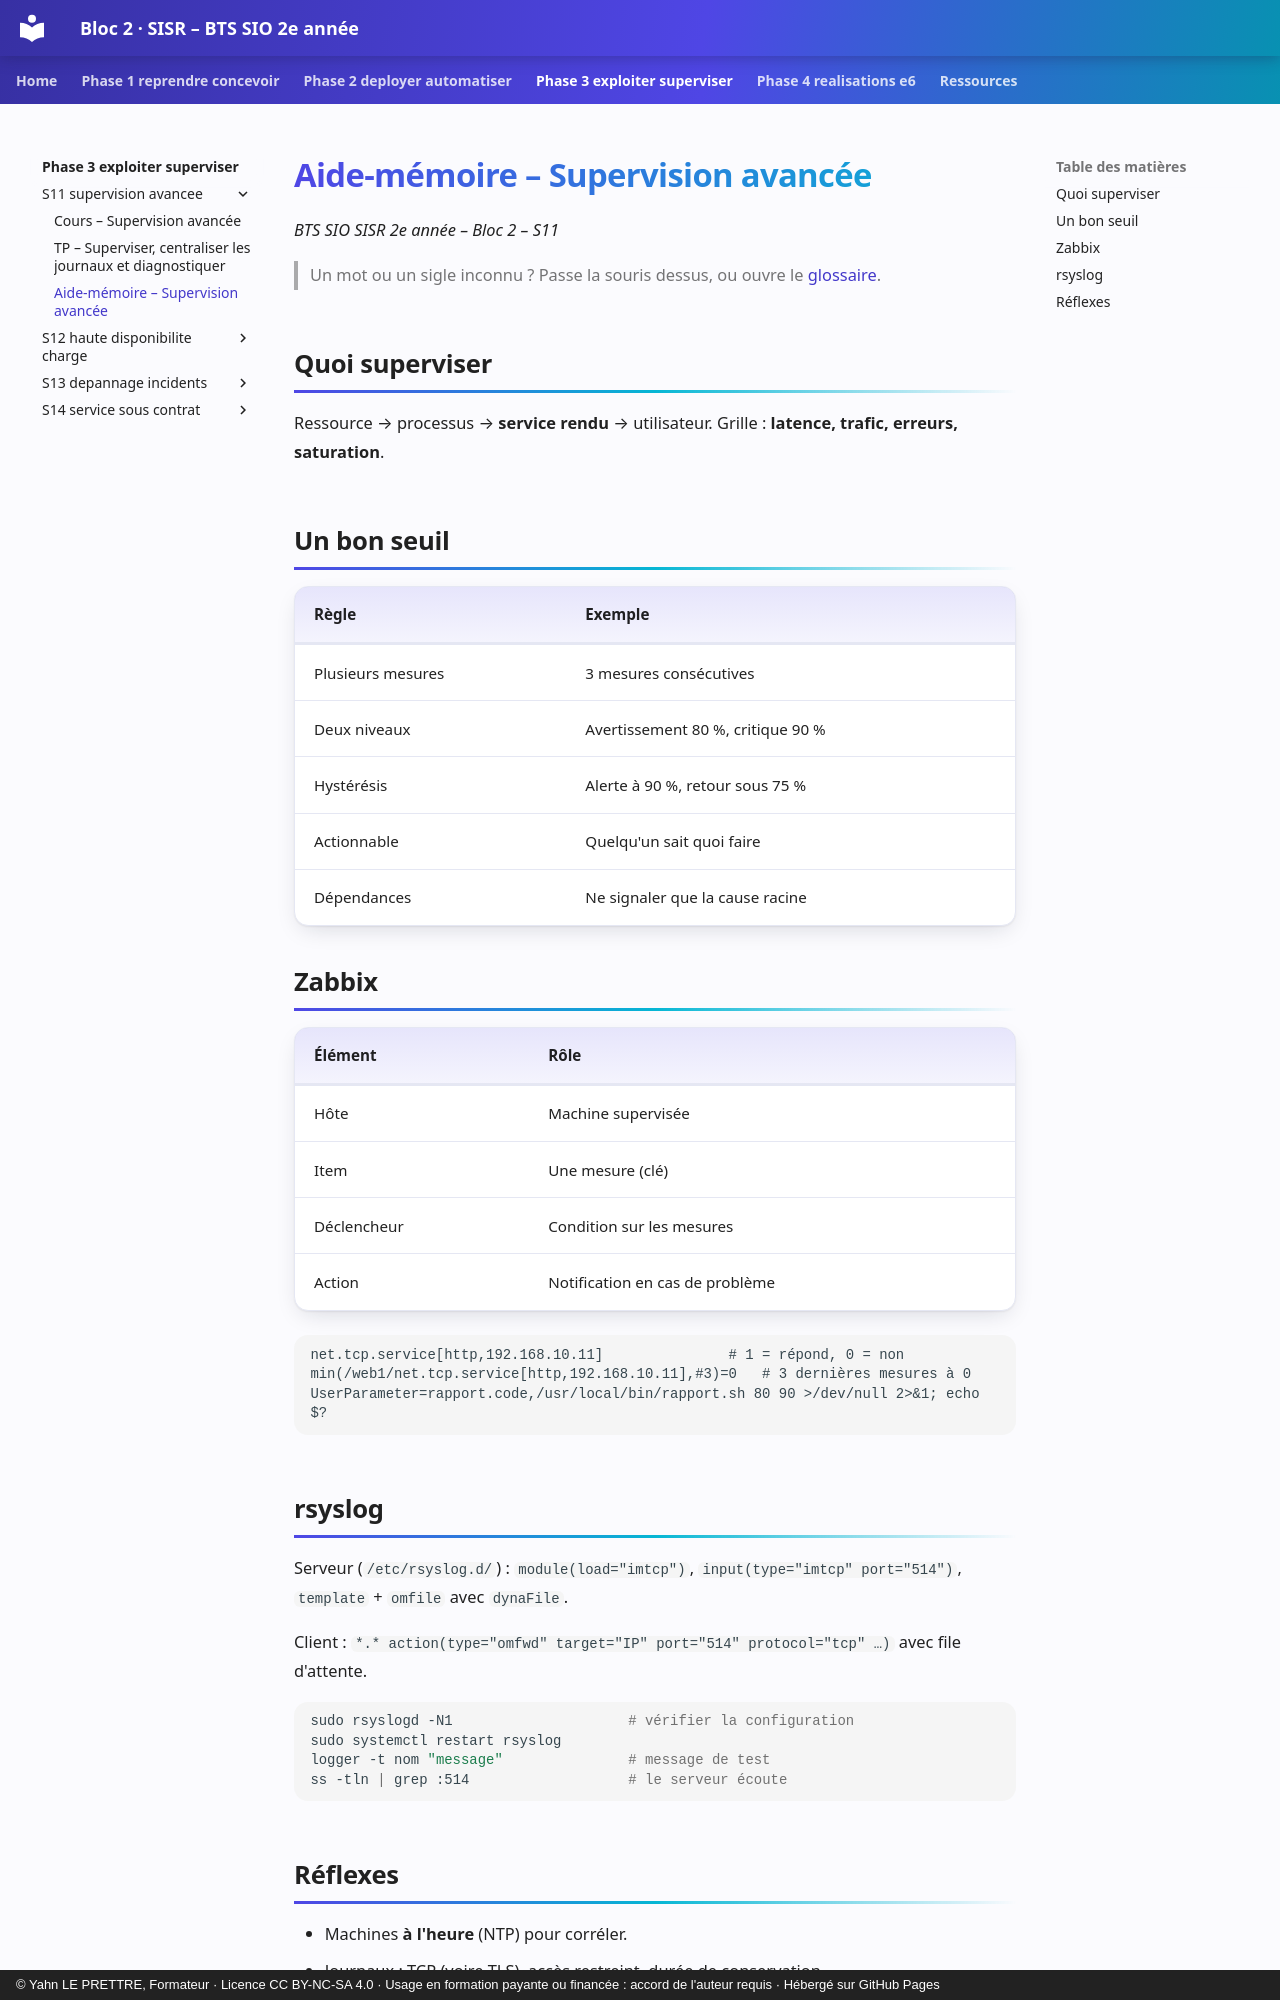

repository: YahnLP/bts2-sio-sisr-bloc2 · page: phase-3-exploiter-superviser/S11-supervision-avancee/03-aide-memoire/index.html · generator: mkdocs · copyright: © Yahn LE PRETTRE, Formateur · Licence CC BY-NC-SA 4.0 · Usage en formation payante ou financée : accord de l'auteur requis · Hébergé sur GitHub Pages

# Aide-mémoire – Supervision avancée

*BTS SIO SISR 2e année – Bloc 2 – S11*

> Un mot ou un sigle inconnu ? Passe la souris dessus, ou ouvre le [glossaire](../../ressources/glossaire.md).

## Quoi superviser

Ressource → processus → **service rendu** → utilisateur. Grille : **latence, trafic, erreurs, saturation**.

## Un bon seuil

| Règle | Exemple |
|---|---|
| Plusieurs mesures | 3 mesures consécutives |
| Deux niveaux | Avertissement 80 %, critique 90 % |
| Hystérésis | Alerte à 90 %, retour sous 75 % |
| Actionnable | Quelqu'un sait quoi faire |
| Dépendances | Ne signaler que la cause racine |

## Zabbix

| Élément | Rôle |
|---|---|
| Hôte | Machine supervisée |
| Item | Une mesure (clé) |
| Déclencheur | Condition sur les mesures |
| Action | Notification en cas de problème |

```text
net.tcp.service[http,192.168.10.11]               # 1 = répond, 0 = non
min(/web1/net.tcp.service[http,192.168.10.11],#3)=0   # 3 dernières mesures à 0
UserParameter=rapport.code,/usr/local/bin/rapport.sh 80 90 >/dev/null 2>&1; echo $?
```

## rsyslog

Serveur (`/etc/rsyslog.d/`) : `module(load="imtcp")`, `input(type="imtcp" port="514")`, `template` + `omfile` avec `dynaFile`.

Client : `*.* action(type="omfwd" target="IP" port="514" protocol="tcp" …)` avec file d'attente.

```bash
sudo rsyslogd -N1                     # vérifier la configuration
sudo systemctl restart rsyslog
logger -t nom "message"               # message de test
ss -tln | grep :514                   # le serveur écoute
```
